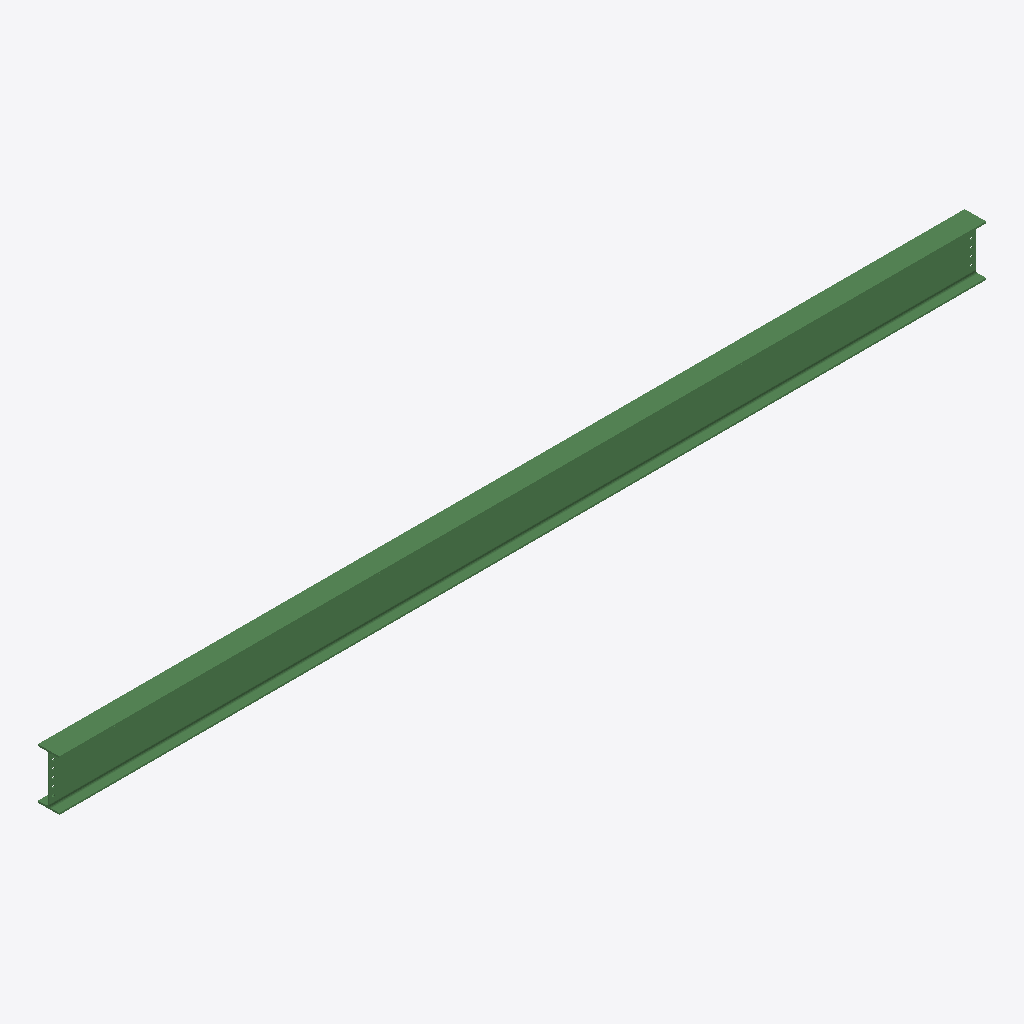
Isometric view of an IFC building model (IFC-SPF (STEP), schema IFC2X3, length unit millimetre), seen from the south-west, elements coloured by IFC class: 1 beam (green).
Extent 8.2 m × 0.2 m × 0.5 m (x, y, z). Storeys (1): Undefined at 0.00 m. Elements (1): 1 IfcBeam.

HEADER;
FILE_DESCRIPTION(('ViewDefinition[AISC_Steel_Detailing]','Option [BaseQuantities:Off]','Option [GridExport:On]','Option [Assemblies:Off]','Option [Bolts:On]','Option [Rebars:On]','Option [PourObjects:Off]','Option [Welds:On]','Option [SurfaceTreatments:On]','Option [LocationBy:0]','Option [ViewColors:Off]','Option [SectionedSpine:Off]','[2 more]'),'2;1');
FILE_NAME('b_211_Qty_1.ifc','2026-05-16T11:53:09',('GIOVANNIPC\\gcorrea'),('Structural Designer'),'IFC Database version: Work','Tekla Structures 2020 Service Pack 5, IFC Export','');
FILE_SCHEMA(('IFC2X3'));
ENDSEC;
DATA;
#37=IFCPROJECT('2G7ZFDNE16yBDU14FA92Me',#5,'Proyecto',$,$,$,$,(#11),#36);
#39=IFCSITE('2xvEzEinjBTea80yOTcujY',#5,'Obra',$,$,#38,$,$,.ELEMENT.,$,$,$,$,$);
#41=IFCBUILDING('1rku0laCP18fKnRxVa$MzH',#5,'Undefined',$,$,#40,$,$,.ELEMENT.,$,$,$);
#43=IFCBUILDINGSTOREY('29hdEUCErFze9E_VIAceOd',#5,'Undefined',$,$,#42,$,$,.ELEMENT.,0.0);
#71=IFCBEAM('0$F4wU_U98ROoi_gpMJVcL',#44,'BEAM','IPE450','IPE450',#47,#70,'ID3f3c4e9e-f9e2-486d-8cac-faacd64df995');
ENDSEC;
